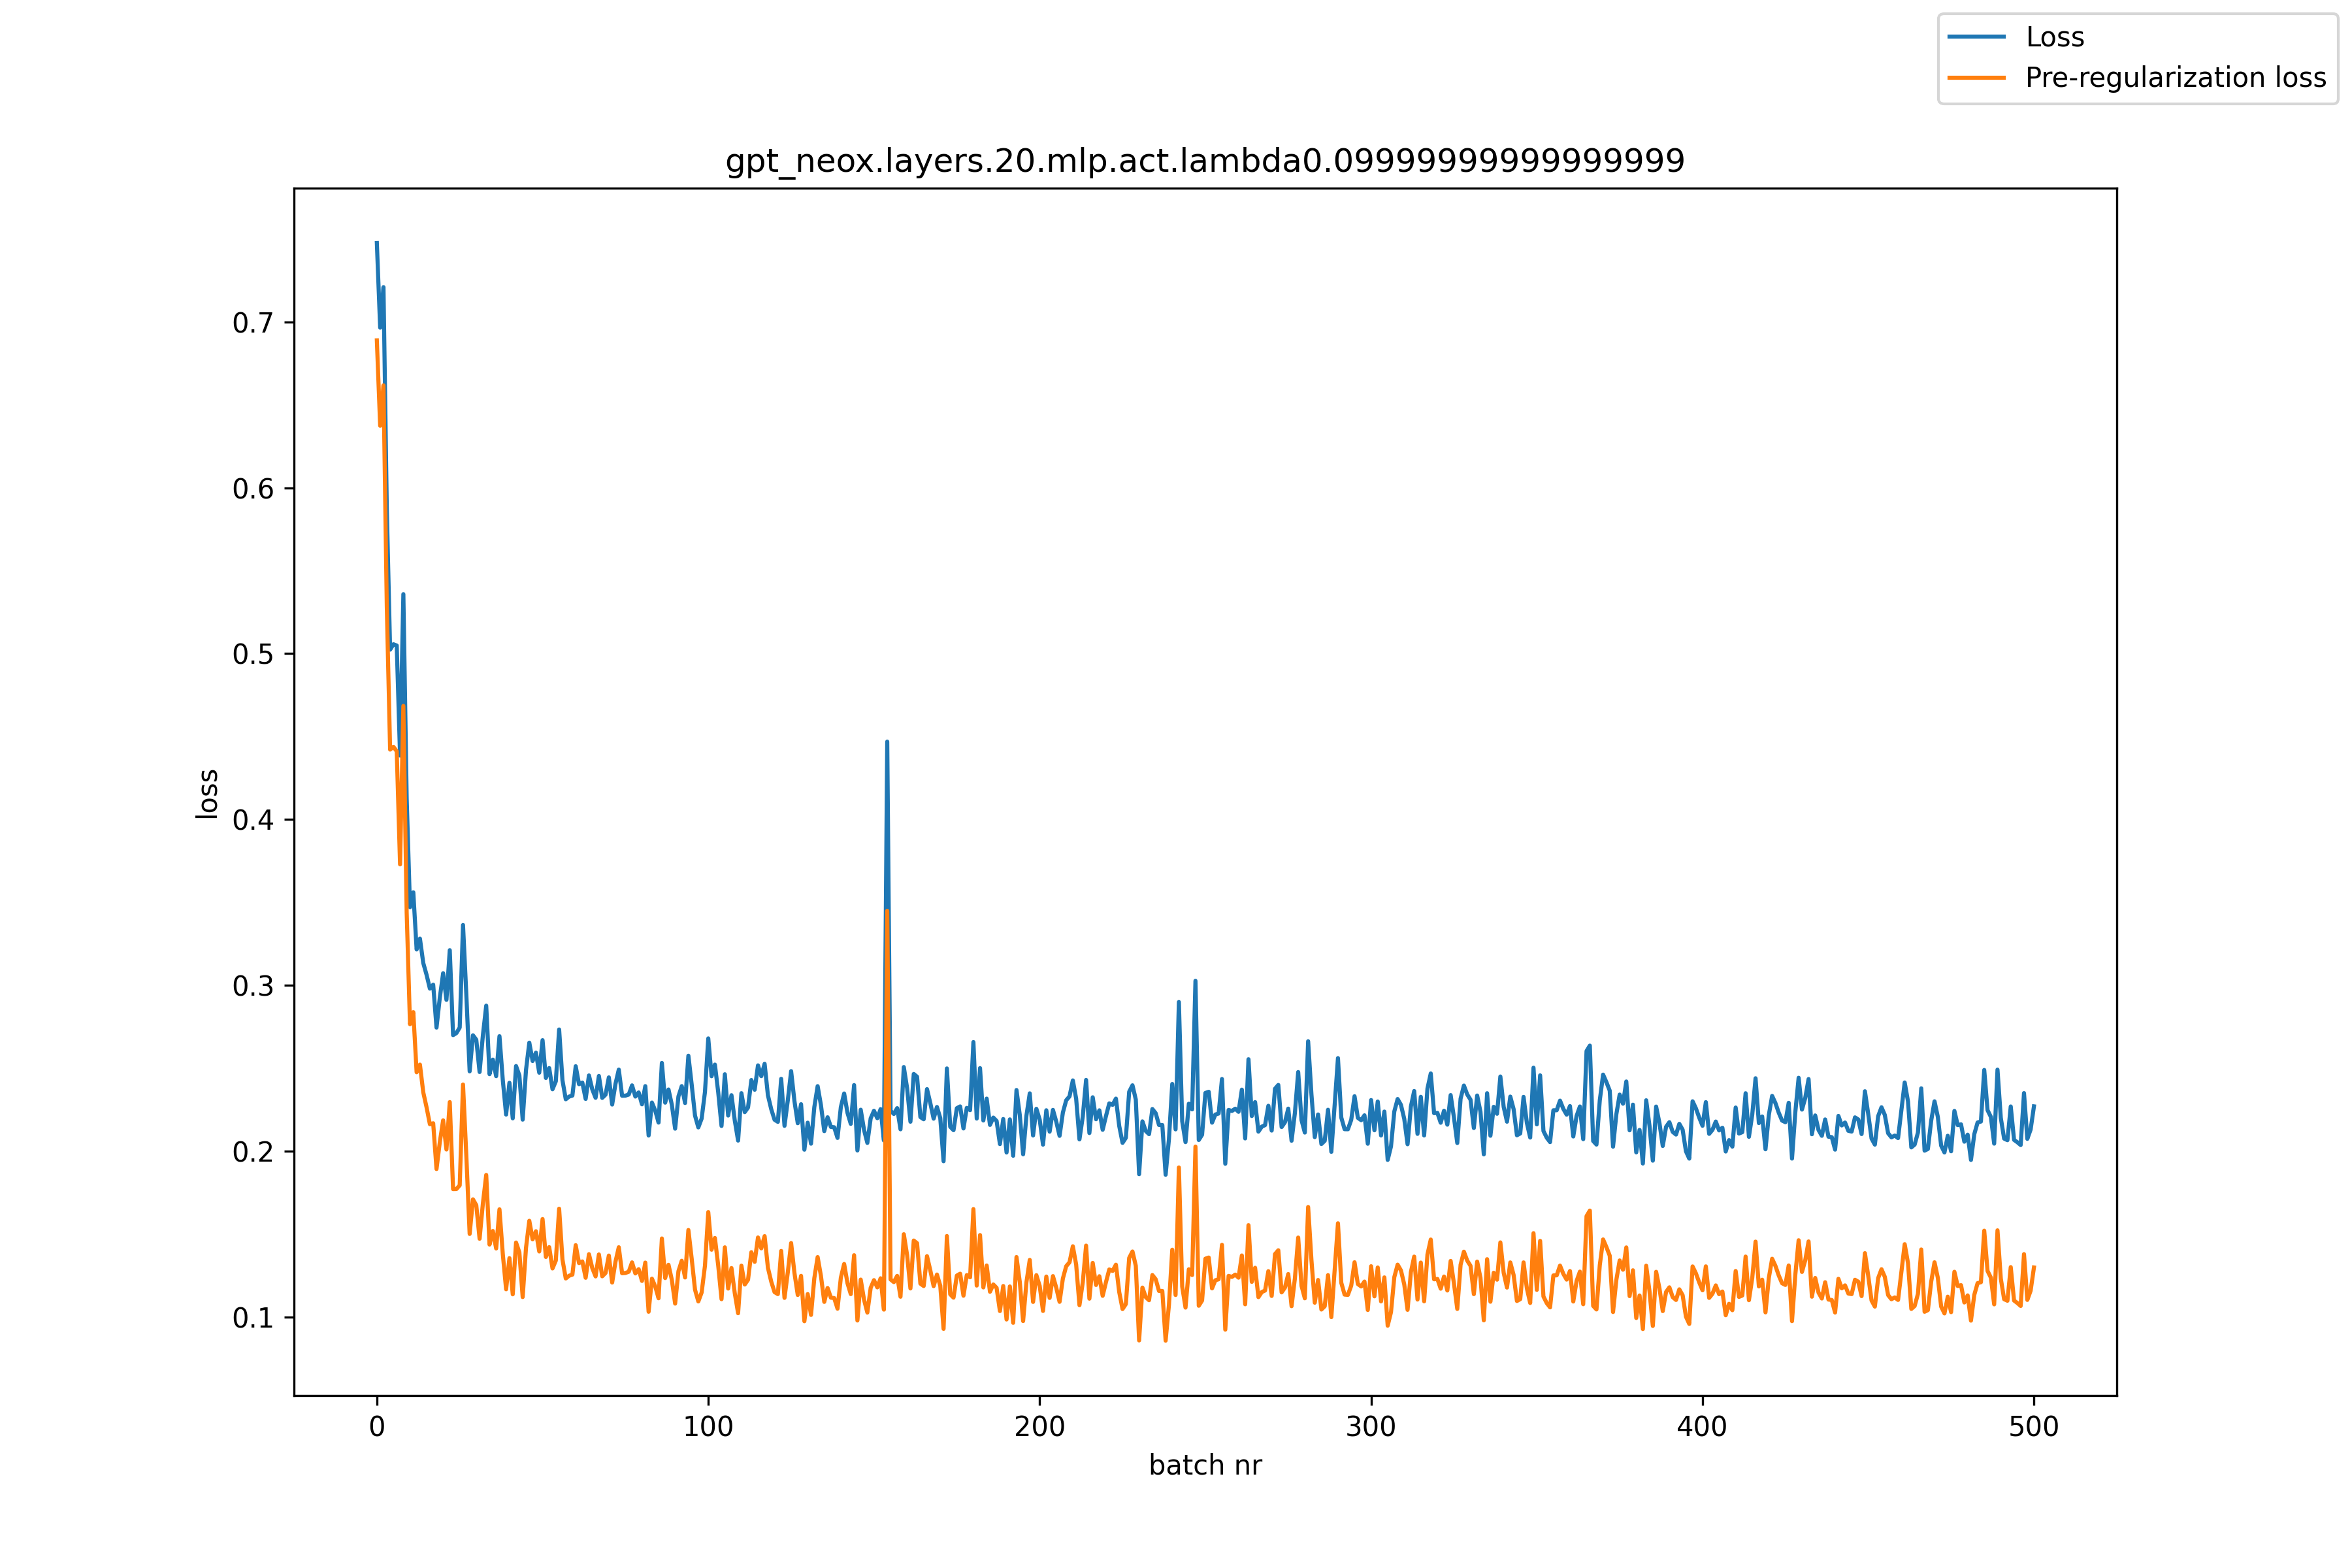

Data behind this chart, as committed beside it:
, loss, pre_reg_loss
0, 0.7476, 0.6889
1, 0.6966, 0.6374
2, 0.721, 0.6618
3, 0.5877, 0.5283
4, 0.5024, 0.4421
5, 0.5057, 0.4438
6, 0.5049, 0.4411
7, 0.4386, 0.3729
8, 0.5359, 0.4685
9, 0.4127, 0.3438
10, 0.3471, 0.2766
11, 0.3561, 0.2838
12, 0.3216, 0.2476
13, 0.3282, 0.2522
14, 0.3135, 0.2355
15, 0.3063, 0.2264
16, 0.298, 0.2162
17, 0.3004, 0.2168
18, 0.2745, 0.1892
19, 0.2926, 0.2055
20, 0.3073, 0.2186
21, 0.2912, 0.201
22, 0.3212, 0.2296
23, 0.27, 0.1771
24, 0.2712, 0.1771
25, 0.2745, 0.1794
26, 0.3364, 0.2402
27, 0.2943, 0.1972
28, 0.2481, 0.1501
29, 0.2699, 0.1709
30, 0.2672, 0.1674
31, 0.2477, 0.1472
32, 0.27, 0.1686
33, 0.2877, 0.1857
34, 0.2464, 0.1437
35, 0.2552, 0.1519
36, 0.2452, 0.1413
37, 0.2693, 0.1649
38, 0.2429, 0.138
39, 0.2221, 0.1167
40, 0.2412, 0.1355
41, 0.2198, 0.1137
42, 0.2513, 0.1449
43, 0.2457, 0.139
44, 0.219, 0.112
45, 0.2489, 0.1417
46, 0.2654, 0.158
47, 0.2543, 0.1468
48, 0.2594, 0.1517
49, 0.2473, 0.1395
50, 0.2669, 0.1591
51, 0.2441, 0.1362
52, 0.2501, 0.1421
53, 0.2373, 0.1293
54, 0.2421, 0.134
55, 0.2734, 0.1653
56, 0.2428, 0.1347
57, 0.2313, 0.1232
58, 0.2329, 0.1249
59, 0.2335, 0.1255
... 441 more rows
